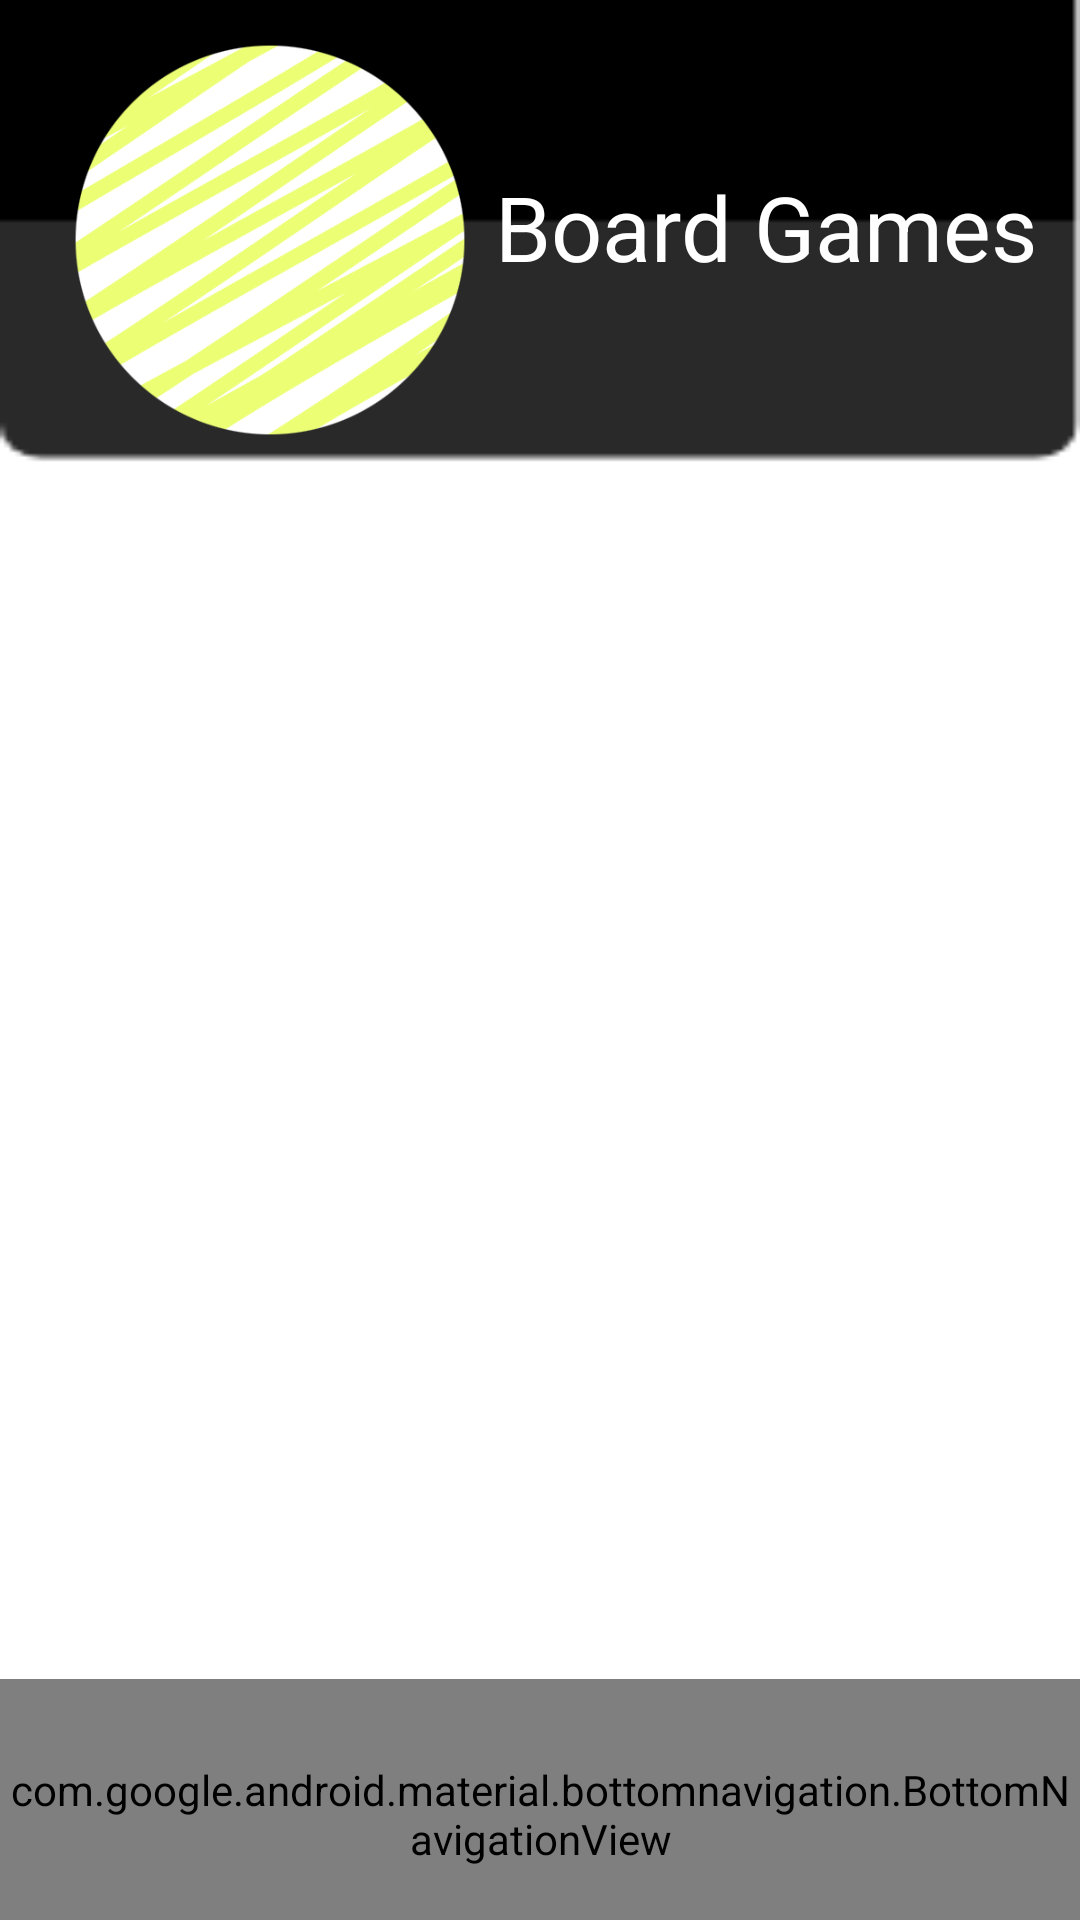

This screen was rendered from an Android layout file. Write that file and the resources it references.
<!-- AndroidManifest.xml: application theme Theme.CollectEBILs -->
<!-- res/layout/activity_board_games.xml -->
<?xml version="1.0" encoding="utf-8"?>
<RelativeLayout xmlns:android="http://schemas.android.com/apk/res/android"
    xmlns:app="http://schemas.android.com/apk/res-auto"
    xmlns:tools="http://schemas.android.com/tools"
    android:layout_width="match_parent"
    android:layout_height="match_parent"
    android:background="@drawable/dashboard__background"
    tools:context=".DashboardActivity">

    <ScrollView
        android:layout_width="match_parent"
        android:layout_height="wrap_content"
        android:orientation="vertical">

        <LinearLayout
            android:layout_width="match_parent"
            android:layout_height="match_parent"
            android:layout_alignParentBottom="true"
            android:layout_centerHorizontal="true"
            android:layout_centerVertical="true"
            android:orientation="vertical">

            <ImageView
                android:layout_width="150dp"
                android:layout_height="150dp"
                android:layout_marginStart="15dp"
                android:layout_marginTop="5dp"
                android:src="@drawable/yellow_button" />

            <TextView
                android:id="@+id/full_name_view"
                android:layout_width="wrap_content"
                android:layout_height="wrap_content"
                android:layout_marginStart="165dp"
                android:layout_marginTop="-100dp"
                android:text="Board Games"
                android:textColor="@color/white"
                android:textSize="30sp" />

        </LinearLayout>
    </ScrollView>

    <com.google.android.material.bottomnavigation.BottomNavigationView
        android:id="@+id/bottom_navigation"
        android:layout_width="match_parent"
        android:layout_height="90dp"
        android:layout_alignParentBottom="true"
        android:layout_gravity="bottom"
        android:layout_marginEnd="0dp"
        android:layout_marginBottom="-10dp"
        android:background="@drawable/round_yellow_button"
        app:itemIconTint="@color/black"
        app:itemRippleColor="@color/black_2"
        app:itemTextColor="@color/black"
        app:labelVisibilityMode="unlabeled"
        app:menu="@menu/bottom_nav_menu" />
</RelativeLayout>
<!-- resources referenced by this layout -->
<resources>
  <color name="black">#FF000000</color>
  <color name="black_2">#202020</color>
  <color name="white">#FFFFFFFF</color>
  <!-- drawable dashboard__background: png bitmap (drawable-ldpi, 3107 bytes) -->
  <!-- drawable yellow_button: png bitmap (drawable, 41448 bytes) -->
  <style name="Theme.CollectEBILs" parent="Theme.MaterialComponents.NoActionBar">
          
          <item name="colorPrimary">@color/yellow</item>
          <item name="colorPrimaryVariant">@color/white</item>
          <item name="colorOnPrimary">@color/white</item>
          
          <item name="colorSecondary">@color/white</item>
          <item name="colorSecondaryVariant">@color/white</item>
          <item name="colorOnSecondary">@color/white</item>
          
          <item name="android:statusBarColor" tools:targetApi="l">?attr/colorPrimaryVariant</item>
          
      </style>
  <color name="yellow">#ECFF74</color>
</resources>
